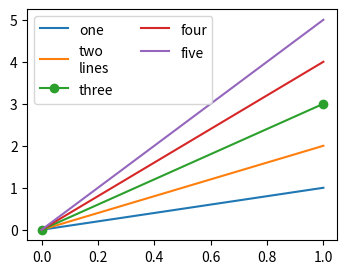

This chart was generated by the following Python code:
# Written by calculate-plot 0.1.0: this script draws the same figure with Matplotlib 3.11.2.
import locale

import matplotlib.pyplot as plt

# Text is shaped for the language of the locale: this is the one the figure was made with.
try:
    locale.setlocale(locale.LC_CTYPE, "C.UTF-8")
except locale.Error:
    locale.setlocale(locale.LC_CTYPE, "C")

plt.rcParams.update({
    'legend.handleheight': 1.4,
})
fig, ax = plt.subplots(figsize=(4.0, 3.0))
ax.plot([0, 1], [0, 1], label='one')
ax.plot([0, 1], [0, 2], label='two\nlines')
ax.plot([0, 1], [0, 3], label='three', marker='o')
ax.plot([0, 1], [0, 4], label='four')
ax.plot([0, 1], [0, 5], label='five')
ax.legend(ncols=2, loc='upper left')

if __name__ == "__main__":
    plt.show()
